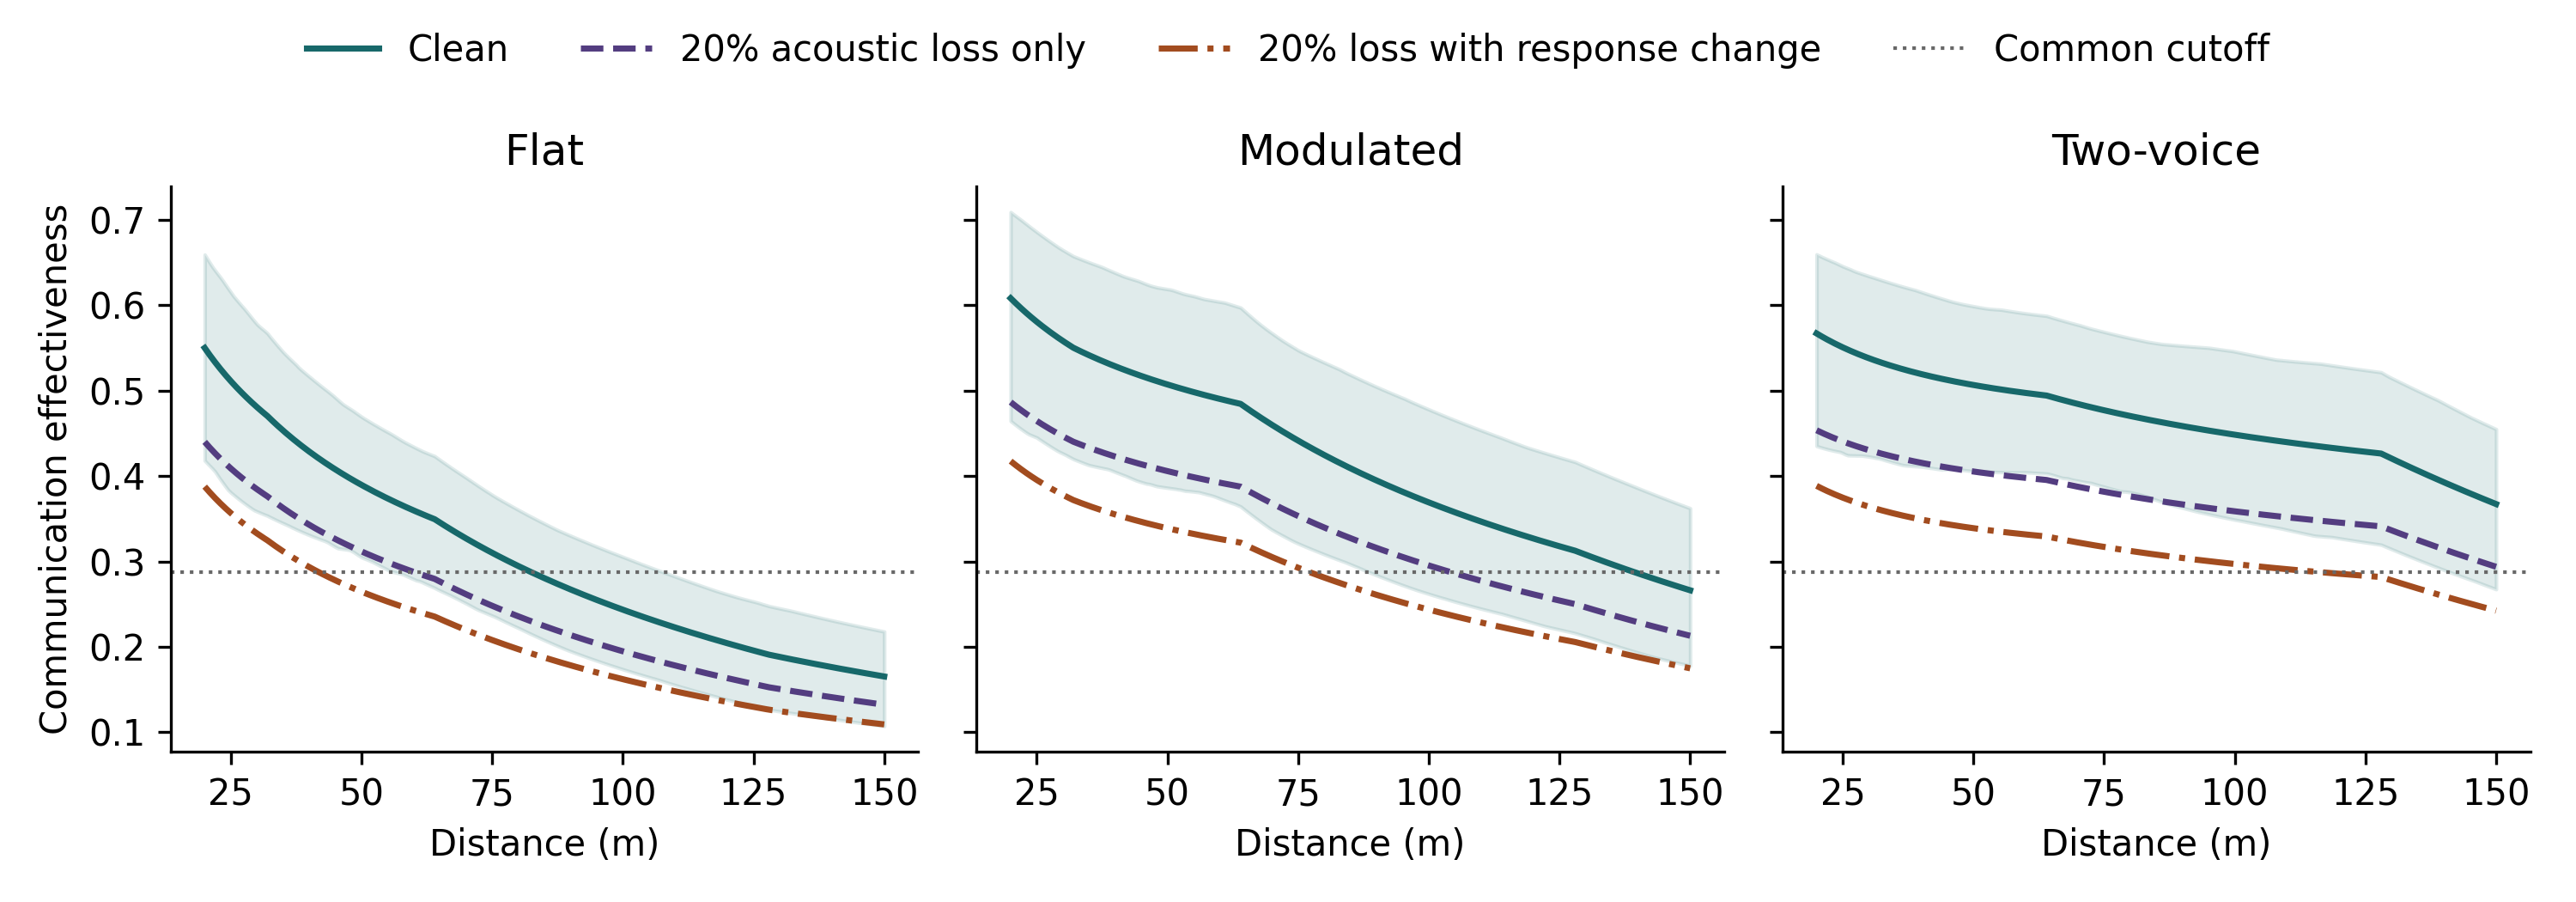

The file beside this chart, header and first rows:
threshold_policy, response_link, loss, call, distance_m, clean_cutoff, index, low, high, response_probability, response_low, response_high, meets_cutoff, bootstrap_share_meeting_cutoff
common, clean, 0.0, flat, 20.0, 0.2876, 0.5501, 0.4182, 0.6595, 0.7076, 0.5364, 0.8475, True, 1.0
common, clean, 0.0, flat, 20.5, 0.2876, 0.5457, 0.4149, 0.6545, 0.7048, 0.5344, 0.8446, True, 1.0
common, clean, 0.0, flat, 21.0, 0.2876, 0.5415, 0.4118, 0.6496, 0.7021, 0.5325, 0.8422, True, 1.0
common, clean, 0.0, flat, 21.5, 0.2876, 0.5373, 0.4087, 0.6449, 0.6994, 0.5307, 0.84, True, 1.0
common, clean, 0.0, flat, 22.0, 0.2876, 0.5333, 0.4052, 0.6408, 0.6968, 0.5281, 0.8379, True, 1.0
common, clean, 0.0, flat, 22.5, 0.2876, 0.5294, 0.4006, 0.6367, 0.6943, 0.5241, 0.8352, True, 1.0
common, clean, 0.0, flat, 23.0, 0.2876, 0.5255, 0.3961, 0.6328, 0.6918, 0.5202, 0.8319, True, 1.0
common, clean, 0.0, flat, 23.5, 0.2876, 0.5218, 0.3918, 0.6286, 0.6894, 0.5163, 0.8287, True, 1.0
common, clean, 0.0, flat, 24.0, 0.2876, 0.5182, 0.3877, 0.624, 0.6871, 0.5126, 0.8256, True, 1.0
common, clean, 0.0, flat, 24.5, 0.2876, 0.5147, 0.3836, 0.6196, 0.6848, 0.5096, 0.8226, True, 1.0
common, clean, 0.0, flat, 25.0, 0.2876, 0.5112, 0.3807, 0.6153, 0.6825, 0.5078, 0.8194, True, 1.0
common, clean, 0.0, flat, 25.5, 0.2876, 0.5078, 0.3782, 0.6109, 0.6803, 0.5061, 0.8159, True, 1.0
common, clean, 0.0, flat, 26.0, 0.2876, 0.5046, 0.3756, 0.6072, 0.6781, 0.5044, 0.8134, True, 1.0
common, clean, 0.0, flat, 26.5, 0.2876, 0.5013, 0.3732, 0.6036, 0.676, 0.5028, 0.8114, True, 1.0
common, clean, 0.0, flat, 27.0, 0.2876, 0.4982, 0.3708, 0.6001, 0.674, 0.5012, 0.8094, True, 1.0
common, clean, 0.0, flat, 27.5, 0.2876, 0.4951, 0.3685, 0.5966, 0.6719, 0.4996, 0.8075, True, 1.0
common, clean, 0.0, flat, 28.0, 0.2876, 0.4922, 0.3662, 0.5929, 0.6699, 0.4981, 0.8055, True, 1.0
common, clean, 0.0, flat, 28.5, 0.2876, 0.4892, 0.364, 0.5891, 0.668, 0.4966, 0.8032, True, 1.0
common, clean, 0.0, flat, 29.0, 0.2876, 0.4864, 0.3619, 0.5853, 0.6661, 0.4951, 0.8004, True, 1.0
common, clean, 0.0, flat, 29.5, 0.2876, 0.4835, 0.36, 0.5816, 0.6642, 0.494, 0.7973, True, 1.0
common, clean, 0.0, flat, 30.0, 0.2876, 0.4808, 0.3586, 0.5779, 0.6624, 0.4936, 0.7942, True, 1.0
common, clean, 0.0, flat, 30.5, 0.2876, 0.4781, 0.3573, 0.5751, 0.6606, 0.4932, 0.7914, True, 1.0
common, clean, 0.0, flat, 31.0, 0.2876, 0.4755, 0.356, 0.5725, 0.6588, 0.4928, 0.7892, True, 1.0
common, clean, 0.0, flat, 31.5, 0.2876, 0.4729, 0.3548, 0.57, 0.6571, 0.4924, 0.7869, True, 1.0
common, clean, 0.0, flat, 32.0, 0.2876, 0.4703, 0.3536, 0.5672, 0.6554, 0.4921, 0.7847, True, 1.0
common, clean, 0.0, flat, 32.5, 0.2876, 0.4674, 0.352, 0.5634, 0.6538, 0.4918, 0.7825, True, 1.0
common, clean, 0.0, flat, 33.0, 0.2876, 0.4645, 0.3505, 0.5596, 0.6521, 0.4915, 0.7809, True, 1.0
common, clean, 0.0, flat, 33.5, 0.2876, 0.4616, 0.349, 0.5559, 0.6505, 0.4913, 0.7796, True, 1.0
common, clean, 0.0, flat, 34.0, 0.2876, 0.4588, 0.3476, 0.5524, 0.6489, 0.491, 0.7783, True, 1.0
common, clean, 0.0, flat, 34.5, 0.2876, 0.456, 0.3462, 0.5488, 0.6474, 0.4908, 0.7766, True, 1.0
common, clean, 0.0, flat, 35.0, 0.2876, 0.4533, 0.3448, 0.5453, 0.6459, 0.4906, 0.7745, True, 1.0
common, clean, 0.0, flat, 35.5, 0.2876, 0.4507, 0.3434, 0.5422, 0.6444, 0.4905, 0.7724, True, 1.0
common, clean, 0.0, flat, 36.0, 0.2876, 0.4481, 0.342, 0.5392, 0.6429, 0.4903, 0.7703, True, 1.0
common, clean, 0.0, flat, 36.5, 0.2876, 0.4455, 0.3405, 0.5362, 0.6414, 0.4902, 0.7689, True, 1.0
common, clean, 0.0, flat, 37.0, 0.2876, 0.443, 0.339, 0.5333, 0.64, 0.49, 0.7675, True, 1.0
common, clean, 0.0, flat, 37.5, 0.2876, 0.4405, 0.3376, 0.5304, 0.6386, 0.4899, 0.7661, True, 1.0
common, clean, 0.0, flat, 38.0, 0.2876, 0.4381, 0.3362, 0.5271, 0.6372, 0.4898, 0.7647, True, 1.0
common, clean, 0.0, flat, 38.5, 0.2876, 0.4357, 0.3348, 0.5243, 0.6359, 0.4896, 0.7634, True, 1.0
common, clean, 0.0, flat, 39.0, 0.2876, 0.4333, 0.3335, 0.5217, 0.6345, 0.4892, 0.7613, True, 1.0
common, clean, 0.0, flat, 39.5, 0.2876, 0.431, 0.3322, 0.5191, 0.6332, 0.4889, 0.7591, True, 1.0
common, clean, 0.0, flat, 40.0, 0.2876, 0.4287, 0.3309, 0.5166, 0.6319, 0.4886, 0.7569, True, 1.0
common, clean, 0.0, flat, 40.5, 0.2876, 0.4265, 0.3297, 0.5141, 0.6306, 0.4883, 0.7548, True, 1.0
common, clean, 0.0, flat, 41.0, 0.2876, 0.4243, 0.3285, 0.5116, 0.6294, 0.4881, 0.7539, True, 1.0
common, clean, 0.0, flat, 41.5, 0.2876, 0.4221, 0.3273, 0.5092, 0.6281, 0.4879, 0.753, True, 1.0
common, clean, 0.0, flat, 42.0, 0.2876, 0.42, 0.3262, 0.5067, 0.6269, 0.4877, 0.7521, True, 1.0
common, clean, 0.0, flat, 42.5, 0.2876, 0.4179, 0.3251, 0.5042, 0.6257, 0.4875, 0.7513, True, 1.0
common, clean, 0.0, flat, 43.0, 0.2876, 0.4158, 0.324, 0.5019, 0.6245, 0.4873, 0.7496, True, 1.0
common, clean, 0.0, flat, 43.5, 0.2876, 0.4138, 0.3226, 0.4995, 0.6234, 0.4871, 0.7479, True, 1.0
common, clean, 0.0, flat, 44.0, 0.2876, 0.4117, 0.3207, 0.4971, 0.6222, 0.4861, 0.7462, True, 1.0
common, clean, 0.0, flat, 44.5, 0.2876, 0.4098, 0.3189, 0.4946, 0.6211, 0.4848, 0.7445, True, 1.0
common, clean, 0.0, flat, 45.0, 0.2876, 0.4078, 0.317, 0.4919, 0.62, 0.4834, 0.7428, True, 1.0
common, clean, 0.0, flat, 45.5, 0.2876, 0.4059, 0.3155, 0.4892, 0.6189, 0.4841, 0.7414, True, 1.0
common, clean, 0.0, flat, 46.0, 0.2876, 0.404, 0.315, 0.4865, 0.6178, 0.4849, 0.7403, True, 1.0
common, clean, 0.0, flat, 46.5, 0.2876, 0.4021, 0.3146, 0.4839, 0.6167, 0.4852, 0.7392, True, 1.0
common, clean, 0.0, flat, 47.0, 0.2876, 0.4003, 0.3142, 0.4819, 0.6156, 0.4849, 0.7381, True, 0.9967
common, clean, 0.0, flat, 47.5, 0.2876, 0.3984, 0.3137, 0.48, 0.6146, 0.4844, 0.737, True, 0.9967
common, clean, 0.0, flat, 48.0, 0.2876, 0.3967, 0.3127, 0.4781, 0.6136, 0.4836, 0.736, True, 0.9967
common, clean, 0.0, flat, 48.5, 0.2876, 0.3949, 0.311, 0.476, 0.6125, 0.4825, 0.735, True, 0.9967
common, clean, 0.0, flat, 49.0, 0.2876, 0.3931, 0.3089, 0.4738, 0.6115, 0.4806, 0.7341, True, 0.9967
common, clean, 0.0, flat, 49.5, 0.2876, 0.3914, 0.3069, 0.4717, 0.6105, 0.4788, 0.7332, True, 0.9933
... 2,289 more rows
